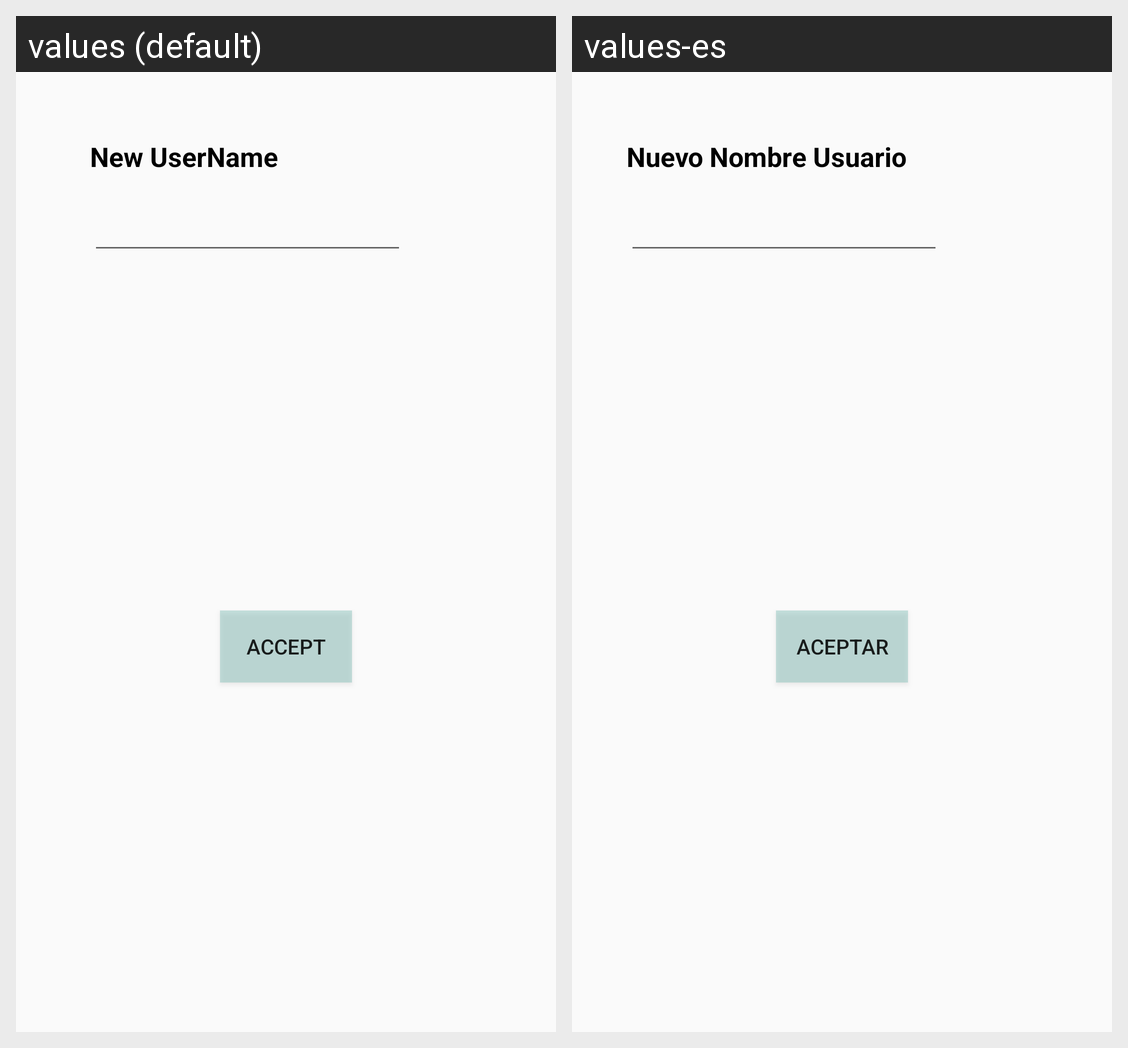

Locale-by-locale string values for the Android screen shown in this grid:
Android screen res/layout/activity_user_form.xml rendered under 2 locales, left to right: values (default), values-es. Device: Nexus 5 (rendered at 1080×1920; each locale shown at half size, 540×960, under a caption strip naming it); theme AppTheme.
Strings drawn on this screen, with the default value and each locale's value (text and hints the layout hard-codes, and strings that could not be matched under every locale, appear in the picture but are not listed):

new_username
  values: New UserName
  values-es: Nuevo Nombre Usuario

accept
  values: Accept
  values-es: Aceptar
